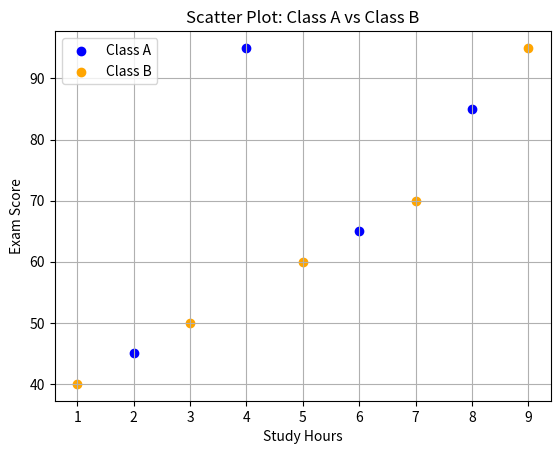

Reproduce this figure in Python.
import matplotlib.pyplot as plt

# Study hours and exam scores for Class A
class_a_hours = [2, 4, 6, 8]
class_a_scores = [45, 95, 65, 85]

# Study hours and exam scores for Class B
class_b_hours = [1, 3, 5, 7, 9]
class_b_scores = [40, 50, 60, 70, 95]

# Scatter plot for both classes
plt.scatter(class_a_hours, class_a_scores, label='Class A', color='blue')
plt.scatter(class_b_hours, class_b_scores, label='Class B', color='orange')

plt.title('Scatter Plot: Class A vs Class B')
plt.xlabel('Study Hours')
plt.ylabel('Exam Score')
plt.legend()
plt.grid(True)
plt.show()
